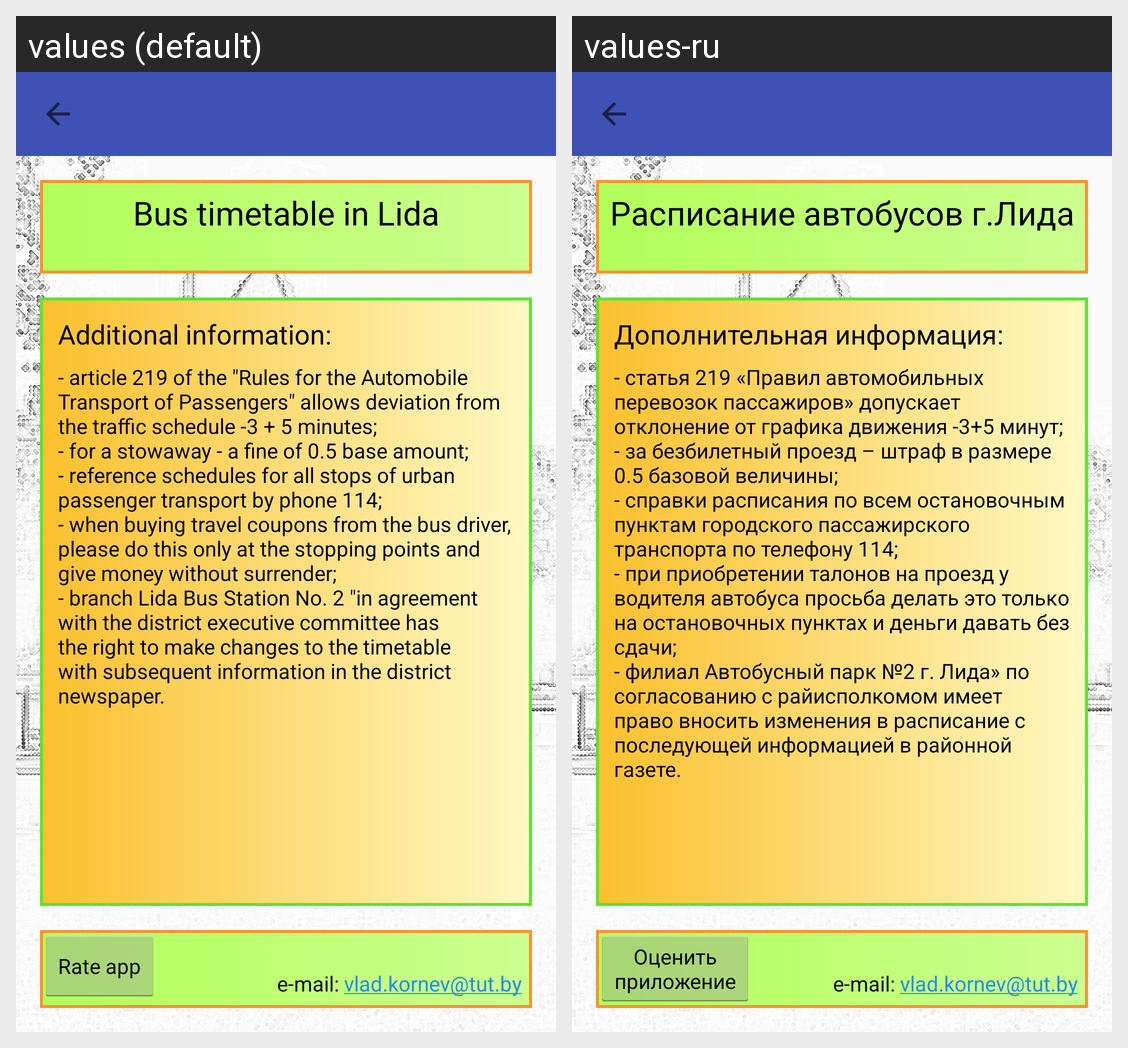

The Android screen above is rendered under two locales of the same app. Produce the string resources it draws, with the default and per-locale values.
Android screen res/layout/activity_about.xml rendered under 2 locales, left to right: values (default), values-ru. Device: Nexus 5 (rendered at 1080×1920; each locale shown at half size, 540×960, under a caption strip naming it); theme AppTheme.
Strings drawn on this screen, with the default value and each locale's value (text and hints the layout hard-codes, and strings that could not be matched under every locale, appear in the picture but are not listed):

app_name_full
  values: Bus timetable in Lida
  values-ru: Расписание автобусов г.Лида

about_rate
  values: Rate app
  values-ru: Оценить
      приложение

about_e_mail
  values: e-mail: vlad.kornev@tut.by
  values-ru: e-mail: vlad.kornev@tut.by  [not translated; the default value is used]

about_readmecaption
  values: Additional information:
  values-ru: Дополнительная информация:

about_readme
  values: - article 219 of the "Rules for the Automobile Transport of Passengers" allows deviation from the traffic schedule -3 + 5 minutes; 
      - for a stowaway - a fine of 0.5 base amount;
      - reference schedules for all stops of urban passenger transport by phone 114;
      - when buying travel coupons from the bus driver, please do this only at the stopping points and give money without surrender;
      - branch Lida …[clipped]
  values-ru: - статья 219 «Правил автомобильных перевозок пассажиров» допускает отклонение от графика движения -3+5 минут;
      - за безбилетный проезд – штраф в размере 0.5 базовой величины;
      - справки расписания по всем остановочным пунктам городского пассажирского транспорта по телефону 114;
      - при приобретении талонов на проезд у водителя автобуса просьба делать это только на остановочных пунктах и деньги давать …[clipped]
